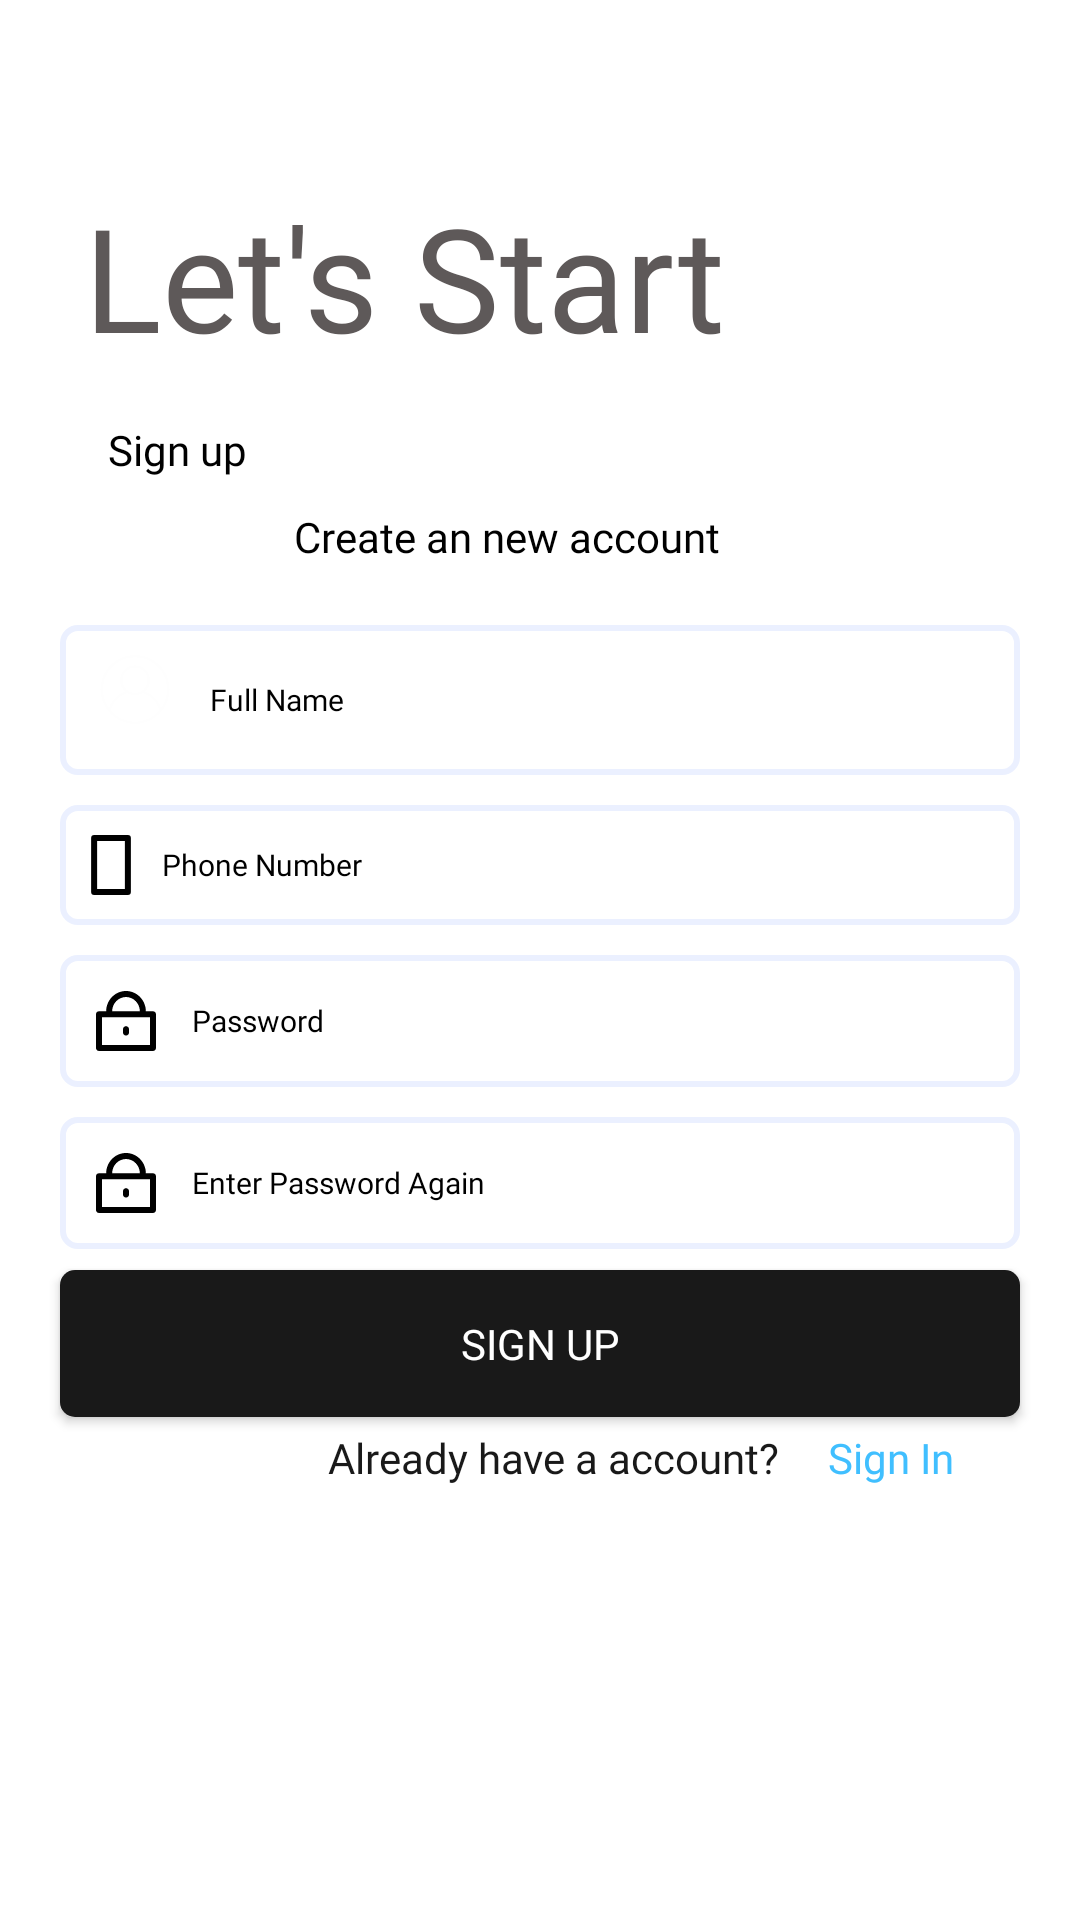

Produce the Android XML layout that renders to this screen, including the resource entries it uses.
<!-- AndroidManifest.xml: application theme Theme.AppCompat.NoActionBar -->
<!-- res/layout/activity_register_form.xml -->
<?xml version="1.0" encoding="utf-8"?>
<androidx.constraintlayout.widget.ConstraintLayout xmlns:android="http://schemas.android.com/apk/res/android"
    xmlns:app="http://schemas.android.com/apk/res-auto"
    xmlns:tools="http://schemas.android.com/tools"
    android:id="@+id/linearLayoutCompat2"
    android:layout_width="match_parent"
    android:layout_height="match_parent"
    android:fitsSystemWindows="true"
    android:background="#fff"
    tools:context=".RegisterForm">

    <TextView
        android:id="@+id/textView"
        android:layout_width="wrap_content"
        android:layout_height="wrap_content"
        android:layout_marginStart="28dp"
        android:layout_marginTop="60dp"
        android:fontFamily="@font/poppins_bold"
        android:text="Let's Start"
        android:textColor="#5E5959"
        android:textSize="48sp"
        app:layout_constraintStart_toStartOf="parent"
        app:layout_constraintTop_toTopOf="parent" />

    <TextView
        android:id="@+id/textView7"
        android:layout_width="wrap_content"
        android:layout_height="wrap_content"
        android:layout_marginStart="36dp"
        android:layout_marginTop="16dp"
        android:fontFamily="@font/poppins_bold"
        android:text="Sign up"
        android:textColor="#000"
        app:layout_constraintStart_toStartOf="parent"
        app:layout_constraintTop_toBottomOf="@+id/textView" />

    <TextView
        android:id="@+id/textView8"
        android:layout_width="wrap_content"
        android:layout_height="wrap_content"
        android:layout_marginStart="100dp"
        android:layout_marginLeft="100dp"
        android:layout_marginEnd="100dp"
        android:layout_marginRight="100dp"
        android:layout_marginBottom="20dp"
        android:fontFamily="@font/poppins_bold"
        android:text="Create an new account"
        android:textColor="#000"
        app:layout_constraintBottom_toTopOf="@+id/fullname"
        app:layout_constraintEnd_toEndOf="@+id/textView6"
        app:layout_constraintStart_toStartOf="@+id/fullname" />

    <EditText
        android:id="@+id/fullname"
        android:layout_width="0dp"
        android:layout_height="wrap_content"
        android:layout_marginTop="49dp"
        android:background="@drawable/text_outline"
        android:drawableLeft="@drawable/ic_user"
        android:drawablePadding="10dp"
        android:ems="9"
        android:fontFamily="@font/poppins_bold"
        android:hint="Full Name"
        android:inputType="textPersonName"
        android:padding="10dp"
        android:requiresFadingEdge="horizontal"
        android:textColor="#000"
        android:textColorHint="#000"
        android:textSize="30px"
        app:layout_constraintEnd_toEndOf="@+id/phone"
        app:layout_constraintStart_toStartOf="@+id/phone"
        app:layout_constraintTop_toBottomOf="@+id/textView7" />

    <EditText
        android:id="@+id/phone"
        android:layout_width="0dp"
        android:layout_height="wrap_content"
        android:layout_marginTop="10dp"
        android:background="@drawable/text_outline"
        android:drawableLeft="@drawable/ic_phone_icon"
        android:drawablePadding="10dp"
        android:ems="9"
        android:fontFamily="@font/poppins_bold"
        android:hint="Phone Number"
        android:inputType="phone"
        android:padding="10dp"
        android:requiresFadingEdge="horizontal"
        android:textColor="#000"
        android:textColorHint="#000"
        android:textSize="30px"
        app:layout_constraintEnd_toEndOf="@+id/password"
        app:layout_constraintStart_toStartOf="@+id/password"
        app:layout_constraintTop_toBottomOf="@+id/fullname" />

    <EditText
        android:id="@+id/password"
        android:layout_width="0dp"
        android:layout_height="wrap_content"
        android:layout_marginTop="10dp"
        android:background="@drawable/text_outline"
        android:drawableLeft="@drawable/ic_password"
        android:drawablePadding="10dp"
        android:ems="9"
        android:fontFamily="@font/poppins_bold"
        android:hint="Password"
        android:inputType="textPassword"
        android:padding="10dp"
        android:requiresFadingEdge="horizontal"
        android:textColor="#000"
        android:textColorHint="#000"
        android:textSize="30px"
        app:layout_constraintEnd_toEndOf="@+id/password2"
        app:layout_constraintStart_toStartOf="@+id/password2"
        app:layout_constraintTop_toBottomOf="@+id/phone" />

    <EditText
        android:id="@+id/password2"
        android:layout_width="0dp"
        android:layout_height="wrap_content"
        android:layout_marginTop="10dp"
        android:background="@drawable/text_outline"
        android:drawableLeft="@drawable/ic_password"
        android:drawablePadding="10dp"
        android:ems="9"
        android:fontFamily="@font/poppins_bold"
        android:hint="Enter Password Again"
        android:inputType="textPassword"
        android:padding="10dp"
        android:requiresFadingEdge="horizontal"
        android:textColor="#000"
        android:textColorHint="#000"
        android:textSize="30px"
        app:layout_constraintEnd_toEndOf="@+id/button6"
        app:layout_constraintStart_toStartOf="@+id/button6"
        app:layout_constraintTop_toBottomOf="@+id/password" />

    <Button
        android:id="@+id/button6"
        android:layout_width="0dp"
        android:layout_height="wrap_content"
        android:layout_marginStart="20dp"
        android:layout_marginLeft="20dp"
        android:layout_marginTop="7dp"
        android:layout_marginEnd="20dp"
        android:layout_marginRight="20dp"
        android:background="@drawable/btn_round"
        android:fontFamily="@font/poppins_bold"
        android:onClick="validate"
        android:padding="15dp"
        android:text="Sign Up"
        app:layout_constraintEnd_toEndOf="parent"
        app:layout_constraintStart_toStartOf="parent"
        app:layout_constraintTop_toBottomOf="@+id/password2" />


    <TextView
        android:id="@+id/textView5"
        android:layout_width="wrap_content"
        android:layout_height="wrap_content"
        android:layout_marginTop="4dp"
        android:layout_marginEnd="16dp"
        android:fontFamily="@font/poppins_light"
        android:text="Already have a account?"
        android:textColor="@color/mate"
        app:layout_constraintEnd_toStartOf="@+id/textView6"
        app:layout_constraintTop_toBottomOf="@+id/button6" />

    <TextView
        android:id="@+id/textView6"
        android:layout_width="wrap_content"
        android:layout_height="wrap_content"
        android:layout_marginStart="276dp"
        android:clickable="true"
        android:fontFamily="@font/poppins_bold"
        android:onClick="login"
        android:text="Sign In"
        android:textColor="@color/primary"
        app:layout_constraintBaseline_toBaselineOf="@+id/textView5"
        app:layout_constraintStart_toStartOf="parent" />


</androidx.constraintlayout.widget.ConstraintLayout>
<!-- resources referenced by this layout -->
<resources>
  <color name="mate">#191919</color>
  <color name="primary">#40BFFF</color>
  <!-- drawable btn_round (drawable) -->
  <?xml version="1.0" encoding="utf-8"?>
  <selector xmlns:android="http://schemas.android.com/apk/res/android">
      <item>
          <shape android:shape="rectangle">
              <solid android:color="@color/mate"></solid>
              <corners android:radius="5dp"></corners>
  
          </shape>
          <ripple android:color="@color/primary"></ripple>
      </item>
  </selector>
  <!-- drawable ic_password (drawable) -->
  <vector xmlns:android="http://schemas.android.com/apk/res/android"
      android:width="24dp"
      android:height="24dp"
      android:viewportWidth="24"
      android:viewportHeight="24">
    <path
        android:pathData="M2,9.75C2,9.1977 2.4477,8.75 3,8.75H21C21.5523,8.75 22,9.1977 22,9.75V21C22,21.5523 21.5523,22 21,22H3C2.4477,22 2,21.5523 2,21V9.75ZM4,10.75V20H20V10.75H4Z"
        android:fillColor="#000000"
        android:fillType="evenOdd"/>
    <path
        android:pathData="M12,4C9.4813,4 7.375,6.1321 7.375,8.841C7.375,9.3933 6.9273,9.841 6.375,9.841C5.8227,9.841 5.375,9.3933 5.375,8.841C5.375,5.0992 8.3064,2 12,2C15.6936,2 18.625,5.0992 18.625,8.841C18.625,9.3933 18.1773,9.841 17.625,9.841C17.0727,9.841 16.625,9.3933 16.625,8.841C16.625,6.1321 14.5187,4 12,4Z"
        android:fillColor="#000000"
        android:fillType="evenOdd"/>
    <path
        android:pathData="M12,13.7256C12.5523,13.7256 13,14.1733 13,14.7256V15.8506C13,16.4029 12.5523,16.8506 12,16.8506C11.4477,16.8506 11,16.4029 11,15.8506V14.7256C11,14.1733 11.4477,13.7256 12,13.7256Z"
        android:fillColor="#000000"
        android:fillType="evenOdd"/>
  </vector>
  <!-- drawable ic_phone_icon (drawable) -->
  <vector xmlns:android="http://schemas.android.com/apk/res/android"
      android:width="14dp"
      android:height="20dp"
      android:viewportWidth="14"
      android:viewportHeight="20">
    <path
        android:pathData="M12.625,1H1.375V19H12.625V1Z"
        android:strokeLineJoin="round"
        android:strokeWidth="2"
        android:fillColor="#00000000"
        android:strokeColor="#000000"
        android:strokeLineCap="round"/>
  </vector>
  <!-- drawable ic_user: vector/xml drawable (drawable, 5213 chars, omitted) -->
  <!-- drawable text_outline (drawable) -->
  <?xml version="1.0" encoding="utf-8"?>
  <selector xmlns:android="http://schemas.android.com/apk/res/android">
  <item>
      <shape android:shape="rectangle">
          <stroke android:color="@color/outline" android:width="2dp">
          </stroke>
          <corners android:radius="5dp"></corners>
      </shape>
  </item>
  </selector>
  <color name="outline">#EBF0FF</color>
</resources>
